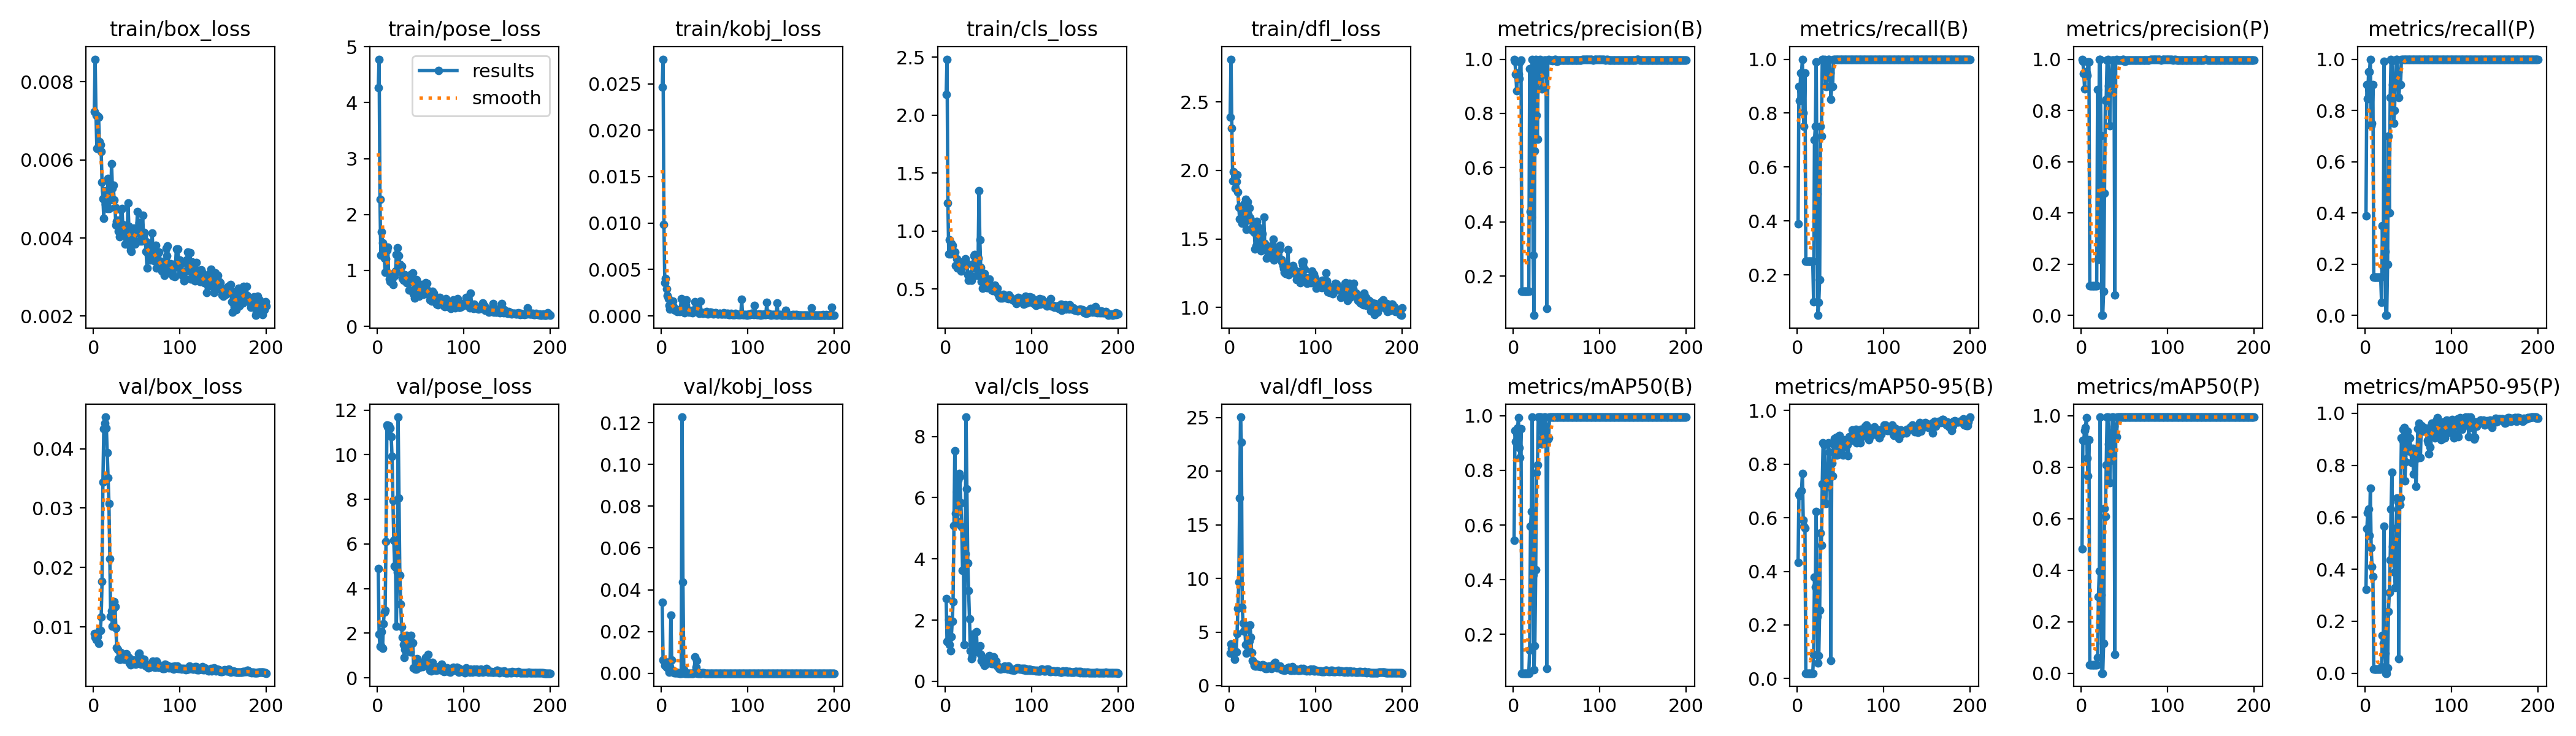

The table this chart was drawn from, first rows:
epoch, train/box_loss, train/pose_loss, train/kobj_loss, train/cls_loss, train/dfl_loss, metrics/precision(B), metrics/recall(B), metrics/mAP50(B), metrics/mAP50-95(B), metrics/precision(P), metrics/recall(P), metrics/mAP50(P), metrics/mAP50-95(P), val/box_loss, val/pose_loss, val/kobj_loss, val/cls_loss, val/dfl_loss, lr/pg0, lr/pg1, lr/pg2
1, 0.00724, 4.266, 0.02464, 2.179, 2.388, 1, 0.3891, 0.544, 0.433, 1, 0.3891, 0.4839, 0.3231, 0.00892, 4.91, 0.03403, 2.697, 3.004, 8e-05, 8e-05, 8e-05
2, 0.00858, 4.778, 0.02764, 2.482, 2.811, 0.9917, 0.9, 0.9463, 0.6863, 0.9917, 0.9, 0.9055, 0.5554, 0.00829, 1.958, 0.00631, 1.298, 3.875, 0.0001791, 0.0001791, 0.0001791
3, 0.00715, 2.271, 0.00985, 1.24, 2.307, 0.9442, 0.8464, 0.9045, 0.6835, 0.9442, 0.8464, 0.9045, 0.6179, 0.00786, 1.399, 0.00608, 1.31, 3.472, 0.0002772, 0.0002772, 0.0002772
4, 0.00629, 1.275, 0.00359, 0.8047, 1.921, 0.8846, 0.95, 0.9439, 0.6984, 0.8846, 0.95, 0.9439, 0.6322, 0.00868, 1.423, 0.0036, 2.031, 3.438, 0.0003744, 0.0003744, 0.0003744
5, 0.00713, 1.685, 0.00405, 0.9242, 1.989, 0.9499, 0.95, 0.9554, 0.7004, 0.9499, 0.95, 0.9554, 0.5306, 0.00842, 2.063, 0.00554, 1.204, 2.933, 0.0004705, 0.0004705, 0.0004705
6, 0.0071, 1.494, 0.00294, 0.8036, 1.919, 0.9456, 1, 0.9926, 0.7659, 0.9456, 1, 0.9926, 0.7122, 0.00721, 1.322, 0.00275, 1.008, 2.477, 0.0005657, 0.0005657, 0.0005657
7, 0.00647, 1.332, 0.00218, 0.8938, 1.87, 0.9289, 0.8, 0.8834, 0.5915, 0.9367, 0.7409, 0.8355, 0.4837, 0.00941, 2.423, 0.00284, 1.461, 3.153, 0.0006598, 0.0006598, 0.0006598
8, 0.00639, 1.215, 0.00185, 0.877, 1.919, 0.9905, 0.75, 0.8477, 0.5685, 0.9905, 0.75, 0.7667, 0.409, 0.00945, 2.956, 0.00214, 1.952, 3.127, 0.000753, 0.000753, 0.000753
9, 0.00622, 0.9687, 0.0011, 0.8256, 1.969, 0.9973, 0.95, 0.9523, 0.5614, 0.9902, 0.9, 0.9077, 0.3728, 0.01164, 3.038, 0.00056, 2.601, 4.861, 0.0008452, 0.0008452, 0.0008452
10, 0.00543, 1.204, 0.00074, 0.8054, 1.841, 0.1443, 0.25, 0.05817, 0.01969, 0.1158, 0.15, 0.0327, 0.01635, 0.01768, 6.107, 0.00291, 5.08, 7.221, 0.0009363, 0.0009363, 0.0009363
11, 0.00501, 1.365, 0.00097, 0.8195, 1.733, 0.1443, 0.25, 0.05817, 0.01969, 0.1158, 0.15, 0.0327, 0.01635, 0.03435, 11.34, 0.02787, 7.536, 9.636, 0.001027, 0.001027, 0.001027
12, 0.00451, 1.421, 0.00141, 0.7041, 1.647, 0.1443, 0.25, 0.05817, 0.01969, 0.1158, 0.15, 0.0327, 0.01635, 0.04339, 11.23, 0.00637, 5.498, 17.5, 0.001116, 0.001116, 0.001116
13, 0.00521, 0.947, 0.00161, 0.7584, 1.72, 0.1443, 0.25, 0.05817, 0.01969, 0.1158, 0.15, 0.0327, 0.01635, 0.04427, 11.31, 0.00137, 6.189, 25.03, 0.001204, 0.001204, 0.001204
14, 0.00486, 0.8417, 0.00099, 0.6828, 1.657, 0.1443, 0.25, 0.05817, 0.01969, 0.1158, 0.15, 0.0327, 0.01635, 0.04531, 10.86, 0.00041, 5.233, 22.71, 0.001291, 0.001291, 0.001291
15, 0.0049, 0.8025, 0.00065, 0.7299, 1.614, 0.1443, 0.25, 0.05817, 0.01969, 0.1158, 0.15, 0.0327, 0.01635, 0.0435, 11.2, 0.0001, 6.574, 7.335, 0.001377, 0.001377, 0.001377
16, 0.00475, 0.8282, 0.00061, 0.6794, 1.64, 0.1443, 0.25, 0.05817, 0.01969, 0.1158, 0.15, 0.0327, 0.01635, 0.03935, 10.81, 0.00013, 6.782, 5.813, 0.001463, 0.001463, 0.001463
17, 0.00553, 0.8373, 0.00067, 0.6825, 1.752, 0.1443, 0.25, 0.05817, 0.01969, 0.1158, 0.15, 0.0327, 0.01635, 0.0351, 9.913, 0.00011, 6.684, 5.112, 0.001547, 0.001547, 0.001547
18, 0.00476, 0.748, 0.00044, 0.6556, 1.627, 0.1443, 0.25, 0.05817, 0.01969, 0.1158, 0.15, 0.0327, 0.01635, 0.03078, 7.957, 7e-05, 5.825, 5.237, 0.00163, 0.00163, 0.00163
19, 0.0054, 0.9477, 0.00069, 0.6931, 1.79, 0.9658, 0.1, 0.1429, 0.08992, 0.8824, 0.05, 0.06048, 0.02419, 0.02148, 6.157, 9e-05, 5.051, 3.844, 0.001713, 0.001713, 0.001713
20, 0.00497, 0.8997, 0.00062, 0.6918, 1.571, 0.4375, 0.7, 0.5956, 0.3792, 0.2188, 0.35, 0.297, 0.1456, 0.01177, 5.019, 9e-05, 3.63, 3.012, 0.001794, 0.001794, 0.001794
21, 0.00591, 0.9835, 0.00049, 0.7367, 1.771, 0.4167, 0.75, 0.6507, 0.3411, 1, 0.1907, 0.3969, 0.1155, 0.01269, 4.947, 5e-05, 3.616, 3.861, 0.001802, 0.001802, 0.001802
22, 0.00528, 1.287, 0.00067, 0.726, 1.677, 1, 0.9907, 0.995, 0.624, 1, 0.9907, 0.995, 0.5665, 0.01014, 2.315, 4e-05, 1.193, 3.603, 0.001802, 0.001802, 0.001802
23, 0.00535, 1.406, 0.00187, 0.7619, 1.728, 0.2778, 0.5, 0.4196, 0.2322, 0.7022, 0.25, 0.3039, 0.07656, 0.01311, 4.729, 2e-05, 4.174, 4.17, 0.001792, 0.001792, 0.001792
24, 0.00498, 1.27, 0.00067, 0.7312, 1.653, 0.05556, 0.05, 0.07167, 0.05733, 0, 0, 0, 0, 0.01425, 11.68, 0.1227, 8.635, 5.677, 0.001782, 0.001782, 0.001782
25, 0.00479, 1.257, 0.0006, 0.725, 1.638, 0.6625, 0.09874, 0.1595, 0.0852, 0, 0, 0, 0, 0.01344, 8.046, 0.04363, 6.294, 4.493, 0.001772, 0.001772, 0.001772
26, 0.00433, 1.109, 0.00045, 0.6233, 1.58, 1, 0.1827, 0.4355, 0.2553, 0.09302, 0.2, 0.1157, 0.02078, 0.0098, 4.597, 0.00167, 3.865, 3.059, 0.001762, 0.001762, 0.001762
27, 0.00443, 0.9727, 0.00036, 0.5778, 1.56, 0.7934, 0.75, 0.7903, 0.5438, 0.4759, 0.7, 0.6402, 0.2381, 0.00651, 3.313, 1e-05, 2.956, 2.346, 0.001752, 0.001752, 0.001752
28, 0.00446, 1.081, 0.00119, 0.6291, 1.584, 0.7039, 0.7136, 0.8205, 0.4981, 0.8391, 0.4, 0.6097, 0.3102, 0.00617, 2.281, 1e-05, 2.04, 2.181, 0.001743, 0.001743, 0.001743
29, 0.00418, 0.8543, 0.00174, 0.5975, 1.548, 0.9962, 1, 0.995, 0.7265, 0.8444, 0.85, 0.8095, 0.436, 0.00471, 1.817, 2e-05, 1.009, 1.895, 0.001733, 0.001733, 0.001733
30, 0.00404, 0.8242, 0.00053, 0.5738, 1.426, 0.9957, 1, 0.995, 0.8804, 0.9957, 1, 0.995, 0.6309, 0.00451, 1.503, 2e-05, 0.7342, 1.843, 0.001723, 0.001723, 0.001723
31, 0.00412, 0.9232, 0.00048, 0.7103, 1.45, 1, 0.9952, 0.995, 0.8732, 1, 0.9952, 0.995, 0.7725, 0.00461, 0.9135, 3e-05, 0.8089, 1.833, 0.001713, 0.001713, 0.001713
32, 0.00472, 0.9166, 0.00041, 0.7022, 1.629, 0.9968, 1, 0.995, 0.7095, 0.897, 0.9, 0.8908, 0.4881, 0.00571, 1.277, 1e-05, 1.531, 1.983, 0.001703, 0.001703, 0.001703
33, 0.00476, 0.8211, 0.00061, 0.787, 1.588, 0.8911, 0.9, 0.8956, 0.6529, 0.7413, 0.75, 0.7395, 0.4363, 0.00499, 1.666, 1e-05, 1.219, 1.845, 0.001693, 0.001693, 0.001693
34, 0.00435, 0.7813, 0.0004, 0.7956, 1.486, 0.9732, 0.9, 0.9161, 0.7232, 0.8754, 0.8, 0.8249, 0.3892, 0.00469, 1.902, 1e-05, 1.071, 1.838, 0.001683, 0.001683, 0.001683
35, 0.00416, 0.88, 0.00037, 0.6767, 1.537, 0.9452, 0.95, 0.9504, 0.7606, 0.9425, 0.9, 0.9104, 0.329, 0.00477, 1.886, 1e-05, 0.9831, 1.848, 0.001673, 0.001673, 0.001673
36, 0.00412, 0.8811, 0.00036, 0.6934, 1.482, 0.9969, 1, 0.995, 0.8794, 0.9969, 1, 0.995, 0.559, 0.00454, 1.539, 1e-05, 1.617, 1.781, 0.001663, 0.001663, 0.001663
37, 0.00384, 0.6425, 0.0005, 0.6162, 1.414, 0.9972, 1, 0.995, 0.8446, 0.9972, 1, 0.995, 0.6752, 0.00499, 1.203, 1e-05, 0.9835, 1.814, 0.001654, 0.001654, 0.001654
38, 0.00426, 0.9228, 0.00066, 0.7672, 1.539, 0.9958, 0.95, 0.9596, 0.7711, 0.9958, 0.95, 0.9596, 0.6593, 0.00553, 1.156, 7e-05, 0.967, 1.953, 0.001644, 0.001644, 0.001644
39, 0.00401, 0.8042, 0.00155, 1.35, 1.46, 0.07972, 0.85, 0.07569, 0.06663, 0.07972, 0.85, 0.07312, 0.05666, 0.00508, 1.902, 0.00784, inf, 1.92, 0.001634, 0.001634, 0.001634
40, 0.0049, 0.882, 0.00084, 0.924, 1.661, 0.9967, 0.9, 0.9137, 0.8029, 0.9967, 0.9, 0.9137, 0.6481, 0.00487, 1.554, 0.00277, 1.168, 1.858, 0.001624, 0.001624, 0.001624
41, 0.0043, 0.9583, 0.00112, 0.6882, 1.468, 0.9986, 0.9, 0.9192, 0.7551, 0.9986, 0.9, 0.9192, 0.6743, 0.00486, 1.566, 0.00602, 0.8841, 1.794, 0.001614, 0.001614, 0.001614
42, 0.00381, 0.5812, 0.00086, 0.5671, 1.452, 0.9974, 1, 0.995, 0.8758, 0.9974, 1, 0.995, 0.9055, 0.00394, 0.4496, 2e-05, 0.688, 1.621, 0.001604, 0.001604, 0.001604
43, 0.00369, 0.5037, 0.00038, 0.5052, 1.36, 0.9975, 1, 0.995, 0.8956, 0.9975, 1, 0.995, 0.8993, 0.00362, 0.4498, 2e-05, 0.6967, 1.597, 0.001594, 0.001594, 0.001594
44, 0.00365, 0.6336, 0.00026, 0.5574, 1.421, 0.9972, 1, 0.995, 0.8862, 0.9972, 1, 0.995, 0.9373, 0.00415, 0.398, 3e-05, 0.5897, 1.77, 0.001584, 0.001584, 0.001584
45, 0.00394, 0.8383, 0.00156, 0.6337, 1.446, 0.9956, 1, 0.995, 0.8992, 0.9956, 1, 0.995, 0.9444, 0.00388, 0.4025, 5e-05, 0.5198, 1.683, 0.001574, 0.001574, 0.001574
46, 0.00409, 0.7465, 0.00037, 0.5696, 1.424, 0.9963, 1, 0.995, 0.834, 0.9963, 1, 0.995, 0.739, 0.0045, 0.8464, 5e-05, 0.5455, 1.851, 0.001564, 0.001564, 0.001564
47, 0.00426, 0.638, 0.00032, 0.5423, 1.445, 0.9962, 1, 0.995, 0.8752, 0.9962, 1, 0.995, 0.8123, 0.00396, 0.7377, 6e-05, 0.5492, 1.72, 0.001554, 0.001554, 0.001554
48, 0.00385, 0.5379, 0.00026, 0.5141, 1.37, 0.9989, 1, 0.995, 0.8944, 0.9989, 1, 0.995, 0.9099, 0.0041, 0.4732, 7e-05, 0.6316, 1.674, 0.001545, 0.001545, 0.001545
49, 0.00388, 0.6102, 0.00031, 0.51, 1.427, 1, 1, 0.995, 0.9077, 1, 1, 0.995, 0.9317, 0.00371, 0.462, 6e-05, 0.7159, 1.588, 0.001535, 0.001535, 0.001535
50, 0.00421, 0.671, 0.00035, 0.5445, 1.454, 0.9913, 1, 0.995, 0.8387, 0.9913, 1, 0.995, 0.8551, 0.00449, 0.6346, 5e-05, 0.8204, 1.795, 0.001525, 0.001525, 0.001525
51, 0.00467, 0.7471, 0.00031, 0.5873, 1.5, 0.9916, 1, 0.995, 0.8407, 0.9916, 1, 0.995, 0.8586, 0.00432, 0.6886, 5e-05, 0.8319, 1.784, 0.001515, 0.001515, 0.001515
52, 0.00413, 0.6328, 0.00044, 0.5151, 1.345, 0.9974, 1, 0.995, 0.8411, 0.9974, 1, 0.995, 0.9045, 0.0055, 0.4872, 3e-05, 0.5896, 2.03, 0.001505, 0.001505, 0.001505
53, 0.0044, 0.5662, 0.00028, 0.5291, 1.411, 0.9974, 1, 0.995, 0.8347, 0.9974, 1, 0.995, 0.8506, 0.00563, 0.6589, 2e-05, 0.61, 2.161, 0.001495, 0.001495, 0.001495
54, 0.00393, 0.6511, 0.00021, 0.4886, 1.396, 0.9973, 1, 0.995, 0.8908, 0.9973, 1, 0.995, 0.8116, 0.00425, 0.6837, 1e-05, 0.5863, 1.778, 0.001485, 0.001485, 0.001485
55, 0.00395, 0.6455, 0.00026, 0.483, 1.373, 0.9974, 1, 0.995, 0.8816, 0.9974, 1, 0.995, 0.8643, 0.00377, 0.5446, 1e-05, 0.5794, 1.645, 0.001475, 0.001475, 0.001475
56, 0.00392, 0.7768, 0.0004, 0.4935, 1.371, 0.9974, 1, 0.995, 0.8661, 0.9974, 1, 0.995, 0.767, 0.00469, 0.9222, 3e-05, 0.8059, 1.857, 0.001465, 0.001465, 0.001465
57, 0.00458, 0.7636, 0.00039, 0.5353, 1.42, 0.9974, 1, 0.995, 0.8824, 0.9974, 1, 0.995, 0.8405, 0.00419, 0.625, 3e-05, 0.6073, 1.717, 0.001455, 0.001455, 0.001455
58, 0.00405, 0.6041, 0.00035, 0.4979, 1.424, 0.9973, 1, 0.995, 0.8738, 0.9973, 1, 0.995, 0.8433, 0.00405, 0.6258, 2e-05, 0.5507, 1.67, 0.001446, 0.001446, 0.001446
59, 0.00414, 0.6338, 0.00031, 0.4953, 1.451, 0.9974, 1, 0.995, 0.8304, 0.9974, 1, 0.995, 0.7187, 0.00456, 1.064, 1e-05, 0.6529, 1.822, 0.001436, 0.001436, 0.001436
60, 0.00393, 0.5653, 0.00022, 0.5056, 1.35, 0.9976, 1, 0.995, 0.9024, 0.9976, 1, 0.995, 0.8284, 0.00356, 0.6815, 2e-05, 0.5009, 1.516, 0.001426, 0.001426, 0.001426
... 140 more rows
